Dataset: eye-classification (GitHub, khangpd15/BACK_END_AI_LACMAT). Classes: esotropia, exotropia, hypertropia, hypotropia, normal.

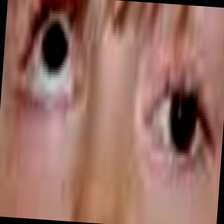
Label: hypertropia

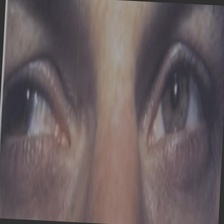
Label: exotropia

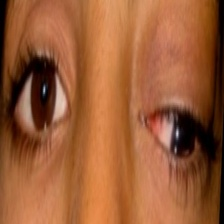
Label: hypotropia

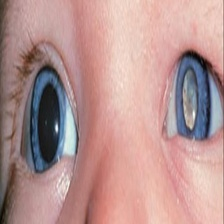
Label: esotropia

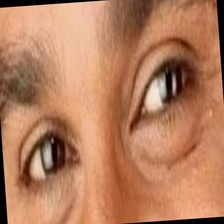
Label: normal

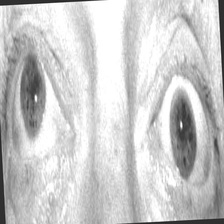
Label: hypertropia
